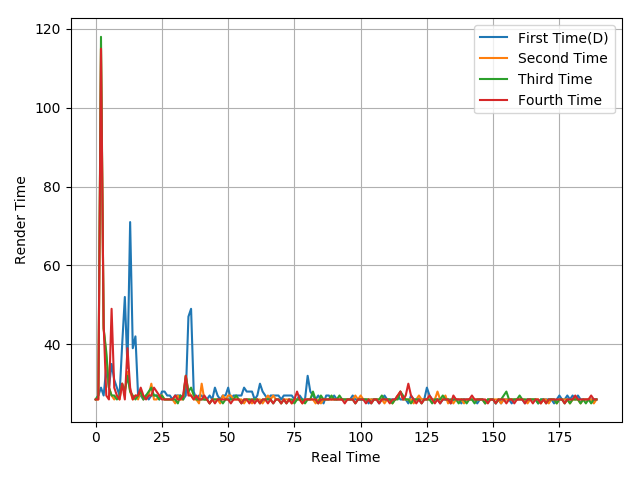

The table this chart was drawn from, first rows:
26, 27, 29, 27, 34, 29, 35, 31, 29, 27, 40, 52, 34, 71, 39, 42, 27, 27, 26, 27, 26, 27, 27, 27
26, 26, 115, 44, 37, 29, 27, 26, 27, 26, 30, 28, 33, 28, 26, 27, 26, 28, 26, 27, 27, 30, 26, 26
26, 27, 118, 44, 38, 29, 27, 27, 26, 27, 30, 28, 32, 28, 27, 26, 27, 28, 26, 27, 28, 29, 27, 27
26, 26, 115, 45, 27, 26, 49, 29, 27, 26, 30, 26, 39, 29, 26, 27, 27, 29, 27, 26, 27, 27, 29, 28
